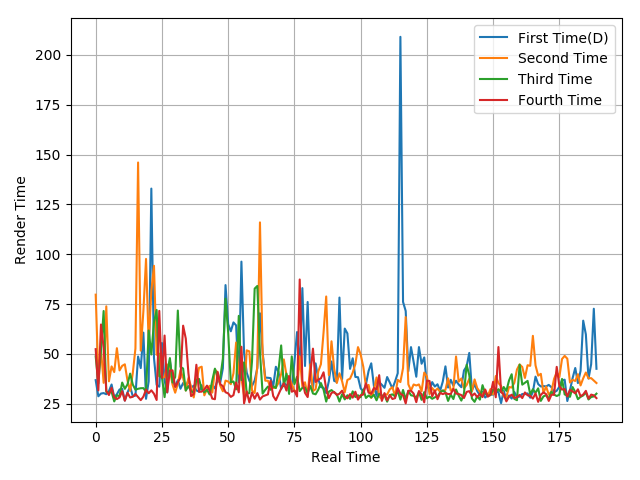

The data file committed next to this chart (first rows):
36.84, 28.74, 30.11, 30.35, 29.78, 31.33, 34.66, 28.13, 29.79, 32.17, 32.47, 26.58, 30.66, 33.65, 28.74, 29.08, 48.69, 42.9, 60.68, 27.48, 36.25, 132.93, 47.97, 34.42
79.72, 38.62, 52.51, 35.49, 73.88, 36.25, 43.74, 40.89, 52.87, 41.73, 44.02, 44.78, 36.67, 31.44, 40.39, 52.71, 146, 51.63, 71.49, 97.65, 55.29, 81.61, 94.21, 49.59
48.78, 35.17, 52.01, 71.53, 30.9, 30.65, 31, 26.17, 29.27, 28.75, 35.63, 32.49, 34.68, 40.13, 34.62, 32.04, 32.51, 32.79, 32.83, 31.01, 61.74, 49.7, 65.94, 72.04
52.39, 31.71, 64.76, 53.13, 31.48, 29.37, 33.01, 28.25, 27.34, 28.16, 31.29, 26.54, 30.5, 28.14, 28.51, 29.91, 28.32, 26.81, 28.55, 32.07, 30.28, 31.74, 30.01, 26.89
